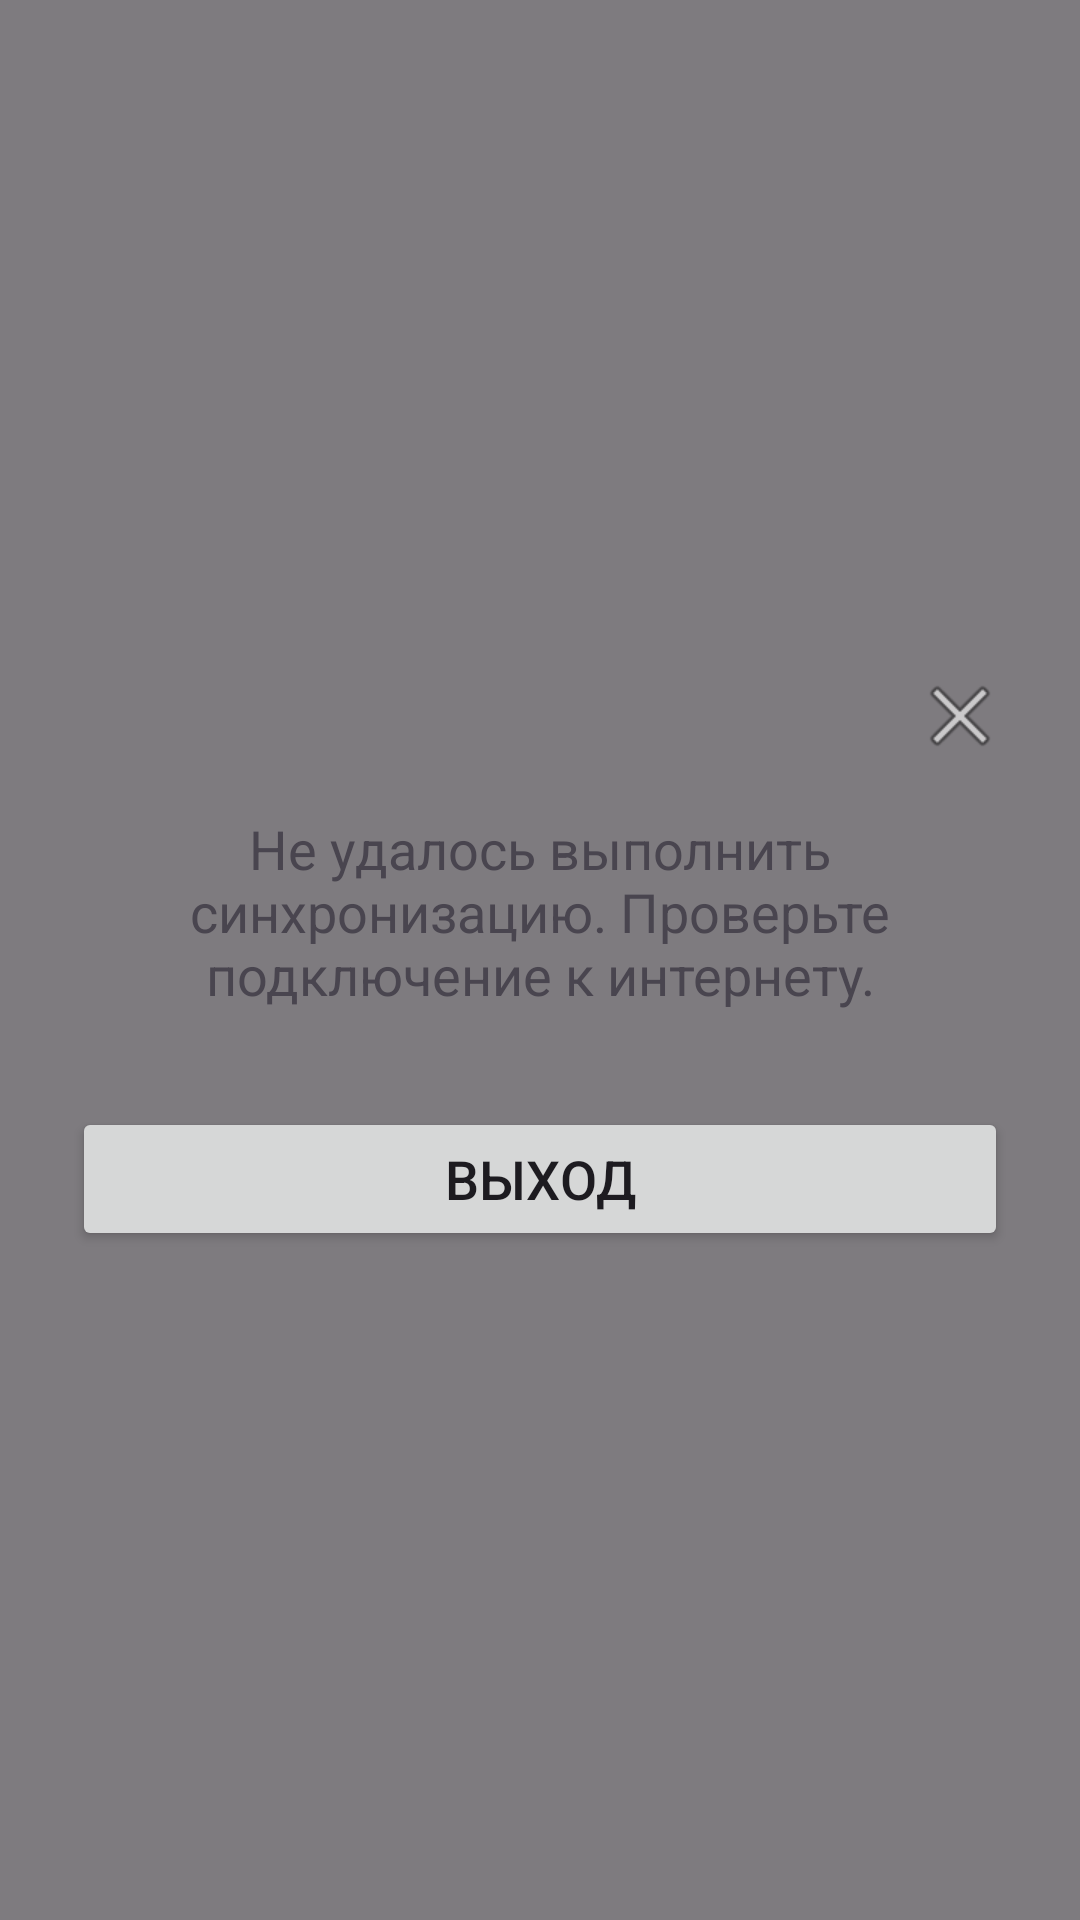

This screen was rendered from an Android layout file. Write that file and the resources it references.
<!-- AndroidManifest.xml: application theme Theme.FitnessHelper -->
<!-- res/layout/dialog_sync_error.xml -->
<?xml version="1.0" encoding="utf-8"?>

<FrameLayout xmlns:android="http://schemas.android.com/apk/res/android"
    android:layout_width="match_parent"
    android:layout_height="match_parent"
    android:background="#80000000">

    <LinearLayout
        android:layout_width="match_parent"
        android:layout_height="wrap_content"
        android:layout_gravity="center"
        android:orientation="vertical"
        android:background="@drawable/dialog_background"
        android:padding="24dp"
        android:minWidth="300dp">

        <ImageButton
            android:id="@+id/closeButton"
            android:layout_width="wrap_content"
            android:layout_height="wrap_content"
            android:layout_gravity="end"
            android:src="@android:drawable/ic_menu_close_clear_cancel"
            android:background="?attr/selectableItemBackgroundBorderless"
            android:contentDescription="Закрыть" />

        <TextView
            android:id="@+id/messageText"
            android:layout_width="match_parent"
            android:layout_height="wrap_content"
            android:textSize="18sp"
            android:textAlignment="center"
            android:layout_marginTop="16dp"
            android:layout_marginBottom="32dp"
            android:text="Не удалось выполнить синхронизацию. Проверьте подключение к интернету." />

        <Button
            android:id="@+id/exitButton"
            android:layout_width="match_parent"
            android:layout_height="wrap_content"
            android:text="Выход"
            android:textSize="18sp" />
    </LinearLayout>

</FrameLayout>
<!-- resources referenced by this layout -->
<resources>
  <style name="Theme.FitnessHelper" parent="Base.Theme.FitnessHelper" />
  <style name="Base.Theme.FitnessHelper" parent="Theme.Material3.DayNight.NoActionBar">
          
          
      </style>
</resources>
